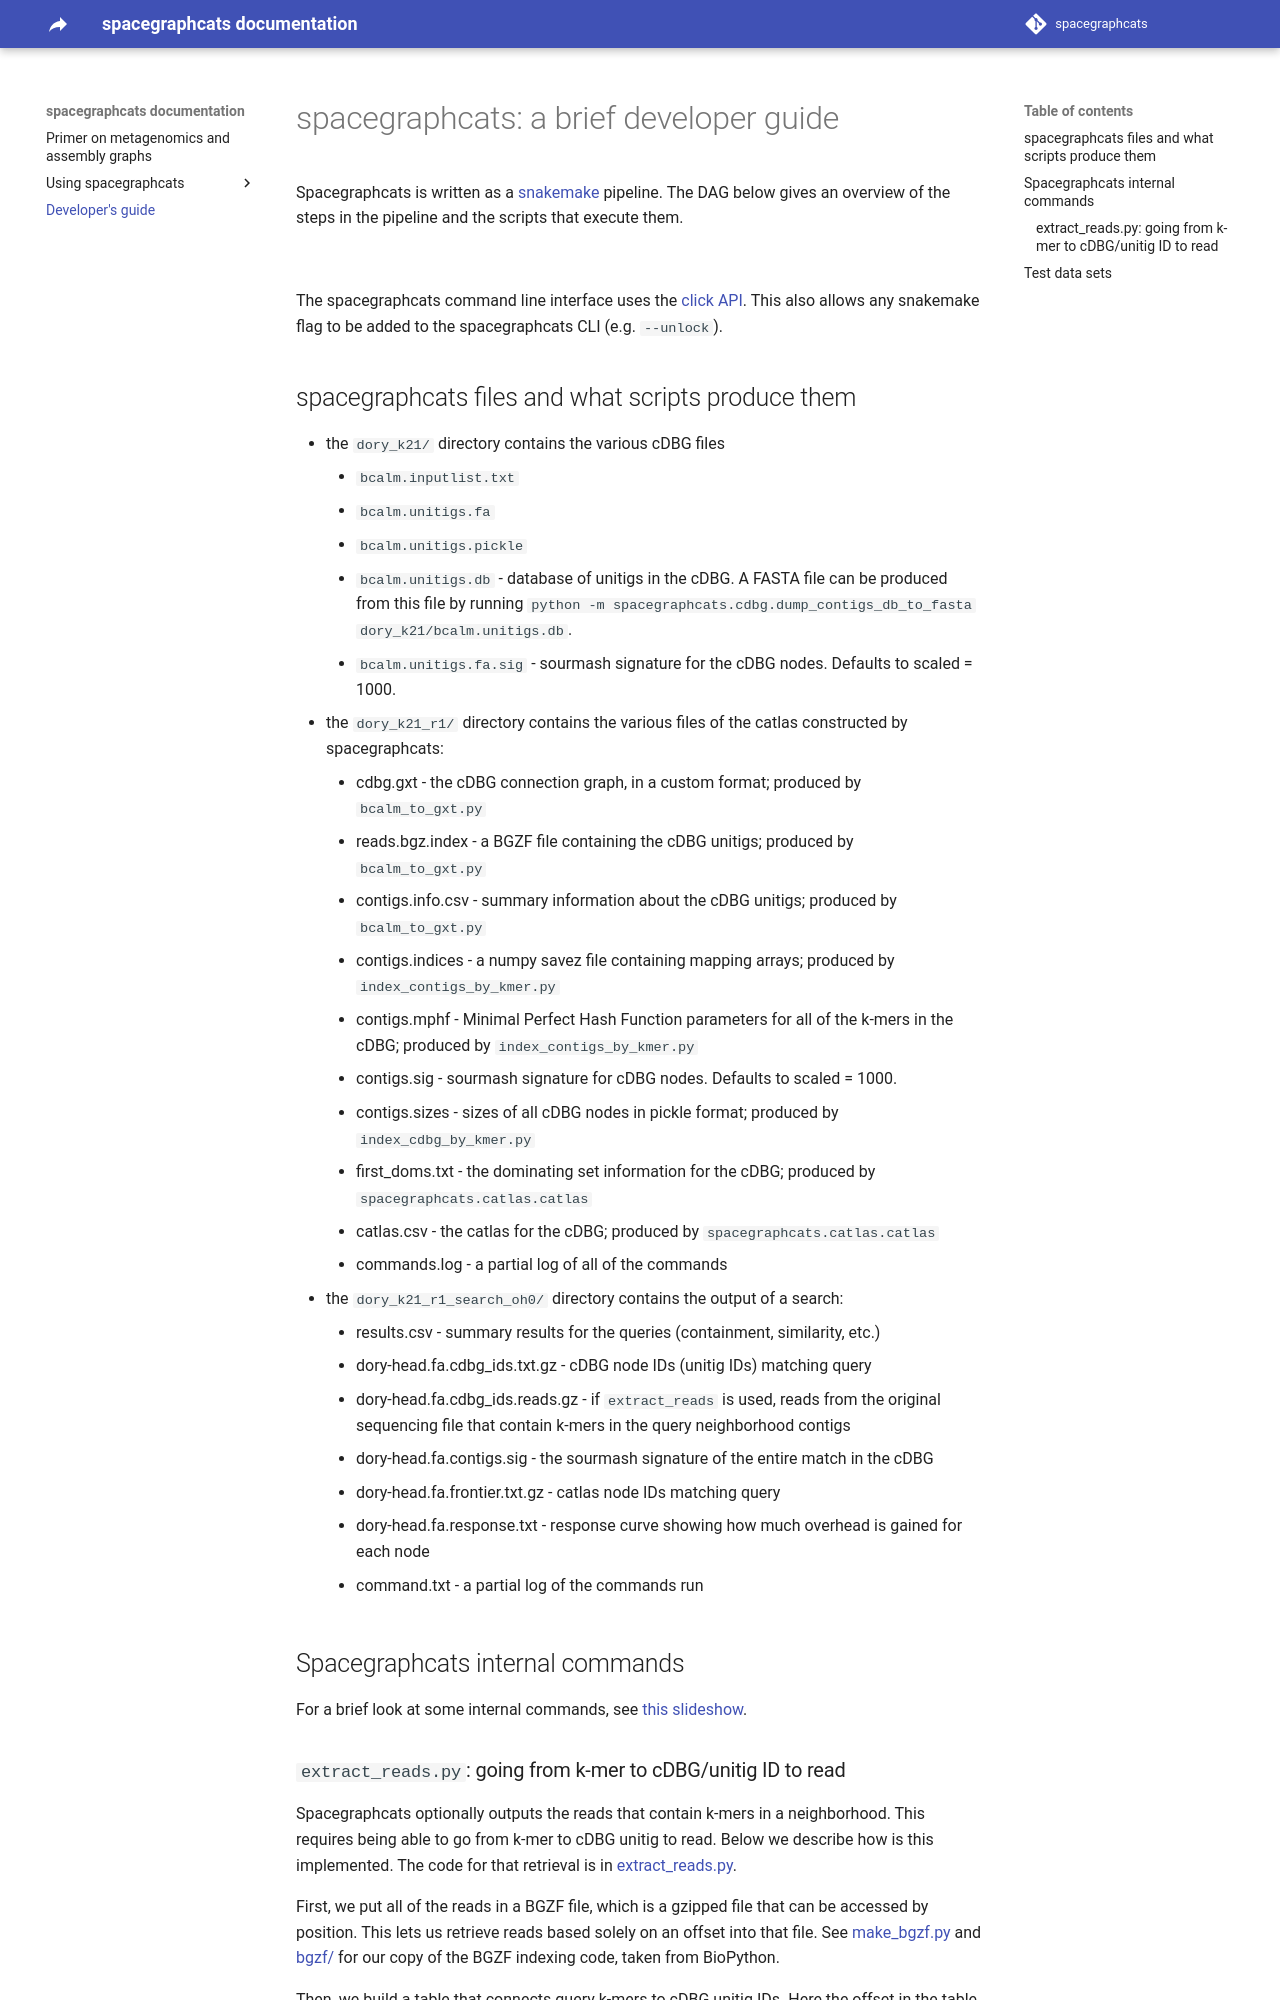

repository: spacegraphcats/spacegraphcats · page: developing-spacegraphcats/index.html · generator: mkdocs

# spacegraphcats: a brief developer guide

Spacegraphcats is written as a [snakemake](https://snakemake.readthedocs.io/en/stable/) pipeline.
The DAG below gives an overview of the steps in the pipeline and the scripts that execute them.

![](https://i.imgur.com/HQ21aM1.png)

The spacegraphcats command line interface uses the [click API](https://click.palletsprojects.com/).
This also allows any snakemake flag to be added to the spacegraphcats CLI (e.g. `--unlock`).
 
## spacegraphcats files and what scripts produce them

* the `dory_k21/` directory contains the various cDBG files
    * `bcalm.inputlist.txt`
    * `bcalm.unitigs.fa`
    * `bcalm.unitigs.pickle`
    * `bcalm.unitigs.db` - database of unitigs in the cDBG. A FASTA file can be produced from this file by running `python -m spacegraphcats.cdbg.dump_contigs_db_to_fasta dory_k21/bcalm.unitigs.db`. 
    * `bcalm.unitigs.fa.sig` - sourmash signature for the cDBG nodes. Defaults to scaled = 1000. 
* the `dory_k21_r1/` directory contains the various files of the catlas constructed by spacegraphcats:
    * cdbg.gxt - the cDBG connection graph, in a custom format; produced by `bcalm_to_gxt.py`
    * reads.bgz.index - a BGZF file containing the cDBG unitigs; produced by `bcalm_to_gxt.py`
    * contigs.info.csv - summary information about the cDBG unitigs; produced by `bcalm_to_gxt.py`
    * contigs.indices - a numpy savez file containing mapping arrays; produced by `index_contigs_by_kmer.py`
    * contigs.mphf - Minimal Perfect Hash Function parameters for all of the k-mers in the cDBG; produced by `index_contigs_by_kmer.py`
    * contigs.sig - sourmash signature for cDBG nodes. Defaults to scaled = 1000. 
    * contigs.sizes - sizes of all cDBG nodes in pickle format; produced by `index_cdbg_by_kmer.py`
    * first_doms.txt - the dominating set information for the cDBG; produced by `spacegraphcats.catlas.catlas`
    * catlas.csv - the catlas for the cDBG; produced by `spacegraphcats.catlas.catlas`
    * commands.log - a partial log of all of the commands
* the `dory_k21_r1_search_oh0/` directory contains the output of a search:
    * results.csv - summary results for the queries (containment, similarity, etc.)
    * dory-head.fa.cdbg_ids.txt.gz - cDBG node IDs (unitig IDs) matching query
    * dory-head.fa.cdbg_ids.reads.gz - if `extract_reads` is used, reads from the original sequencing file that contain k-mers in the query neighborhood contigs 
    * dory-head.fa.contigs.sig - the sourmash signature of the entire match in the cDBG
    * dory-head.fa.frontier.txt.gz - catlas node IDs matching query
    * dory-head.fa.response.txt - response curve showing how much overhead is gained for each node
    * command.txt - a partial log of the commands run

## Spacegraphcats internal commands

For a brief look at some internal commands, see [this slideshow](https://hackmd.io/@ctb/BkDE7msPv).
